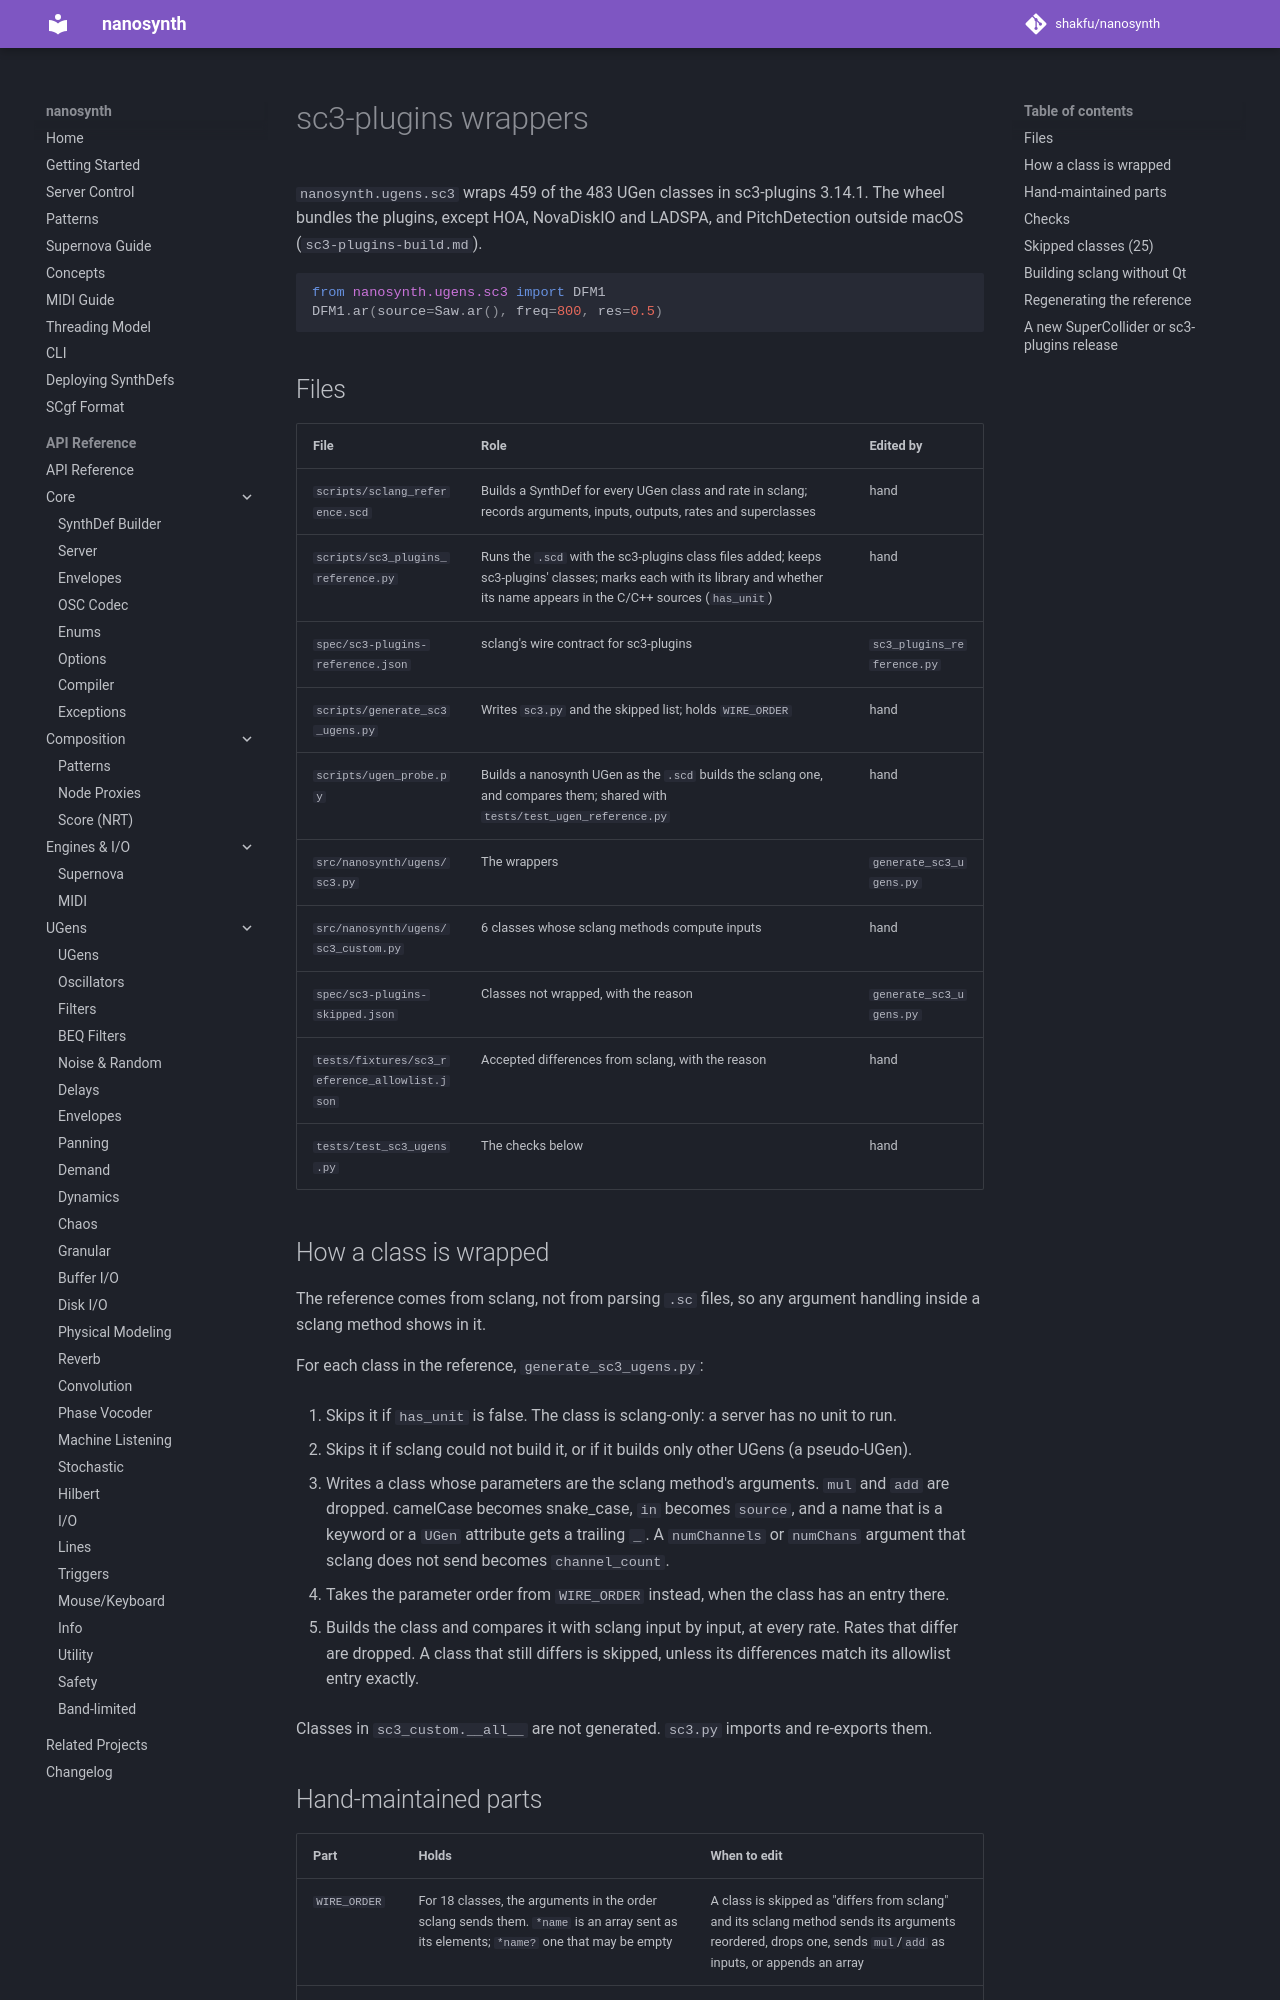

repository: shakfu/nanosynth · page: dev/sc3-plugins-wrappers/index.html · generator: mkdocs

# sc3-plugins wrappers

`nanosynth.ugens.sc3` wraps 459 of the 483 UGen classes in sc3-plugins 3.14.1. The wheel bundles the plugins, except HOA, NovaDiskIO and LADSPA, and PitchDetection outside macOS (`sc3-plugins-build.md`).

```python
from nanosynth.ugens.sc3 import DFM1
DFM1.ar(source=Saw.ar(), freq=800, res=0.5)
```

## Files

| File | Role | Edited by |
|-|-|-|
| `scripts/sclang_reference.scd` | Builds a SynthDef for every UGen class and rate in sclang; records arguments, inputs, outputs, rates and superclasses | hand |
| `scripts/sc3_plugins_reference.py` | Runs the `.scd` with the sc3-plugins class files added; keeps sc3-plugins' classes; marks each with its library and whether its name appears in the C/C++ sources (`has_unit`) | hand |
| `spec/sc3-plugins-reference.json` | sclang's wire contract for sc3-plugins | `sc3_plugins_reference.py` |
| `scripts/generate_sc3_ugens.py` | Writes `sc3.py` and the skipped list; holds `WIRE_ORDER` | hand |
| `scripts/ugen_probe.py` | Builds a nanosynth UGen as the `.scd` builds the sclang one, and compares them; shared with `tests/test_ugen_reference.py` | hand |
| `src/nanosynth/ugens/sc3.py` | The wrappers | `generate_sc3_ugens.py` |
| `src/nanosynth/ugens/sc3_custom.py` | 6 classes whose sclang methods compute inputs | hand |
| `spec/sc3-plugins-skipped.json` | Classes not wrapped, with the reason | `generate_sc3_ugens.py` |
| `tests/fixtures/sc3_reference_allowlist.json` | Accepted differences from sclang, with the reason | hand |
| `tests/test_sc3_ugens.py` | The checks below | hand |

## How a class is wrapped

The reference comes from sclang, not from parsing `.sc` files, so any argument handling inside a sclang method shows in it.

For each class in the reference, `generate_sc3_ugens.py`:

1. Skips it if `has_unit` is false. The class is sclang-only: a server has no unit to run.

2. Skips it if sclang could not build it, or if it builds only other UGens (a pseudo-UGen).

3. Writes a class whose parameters are the sclang method's arguments. `mul` and `add` are dropped. camelCase becomes snake_case, `in` becomes `source`, and a name that is a keyword or a `UGen` attribute gets a trailing `_`. A `numChannels` or `numChans` argument that sclang does not send becomes `channel_count`.

4. Takes the parameter order from `WIRE_ORDER` instead, when the class has an entry there.

5. Builds the class and compares it with sclang input by input, at every rate. Rates that differ are dropped. A class that still differs is skipped, unless its differences match its allowlist entry exactly.

Classes in `sc3_custom.__all__` are not generated. `sc3.py` imports and re-exports them.
